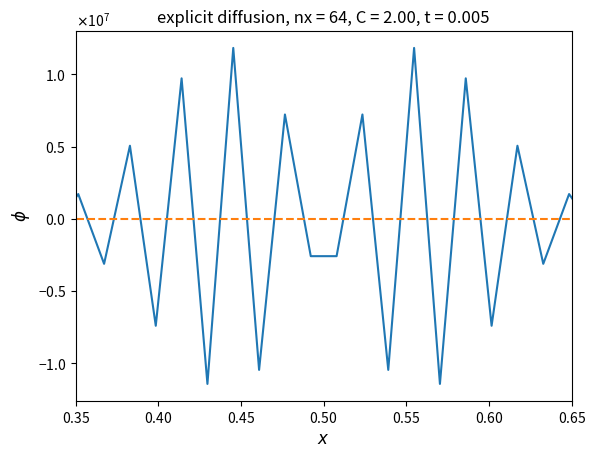

Source code (Python):
# finite-difference implementation of the diffusion equation with first-order
# explicit time discretization
#
# We are solving phi_t = k phi_xx
#
# We run at several resolutions and compute the error.  This uses a
# cell-centered finite-difference grid
#
# [redacted]

from __future__ import print_function

import numpy as np
import matplotlib.pyplot as plt

class CCFDGrid(object):
    """ a simple class to hold cell-centered finite-difference data """

    def __init__(self, nx, ng, xmin=0.0, xmax=1.0):

        self.xmin = xmin
        self.xmax = xmax
        self.ng = ng
        self.nx = nx

        # python is zero-based.  Make easy intergers to know where the
        # real data lives
        self.ilo = ng
        self.ihi = ng+nx-1

        # physical coords -- cell-centered
        self.dx = (xmax - xmin)/(nx)
        self.x = xmin + (np.arange(nx+2*ng)-ng+0.5)*self.dx

        # storage for the solution
        self.phi = np.zeros((nx+2*ng), dtype=np.float64)

    def scratch_array(self):
        """ return a scratch array dimensioned for our grid """
        return np.zeros((self.nx+2*self.ng), dtype=np.float64)

    def fill_BCs(self):
        """ fill the ghostcells with zero gradient (Neumann)
            boundary conditions """
        self.phi[0:self.ilo] = self.phi[self.ilo]
        self.phi[self.ihi+1:] = self.phi[self.ihi]

    def phi_a(self, t, k, t0, phi1, phi2):
        """ analytic solution """

        xc = 0.5*(self.xmin + self.xmax)
        return (phi2 - phi1)*np.sqrt(t0/(t + t0)) * \
            np.exp(-0.25*(self.x-xc)**2/(k*(t + t0))) + phi1

    def norm(self, e):
        """ return the norm of quantity e which lives on the grid """
        if not len(e) == (2*self.ng + self.nx):
            return None

        return np.sqrt(self.dx*np.sum(e[self.ilo:self.ihi+1]**2))


def evolve(nx, k, t0, phi1, phi2, C, tmax):
    """ evolve the system with diffusion coeff k and CFL number C """

    ng = 1

    # create the grid
    g = CCFDGrid(nx, ng)

    # time info
    dt = C*0.5*g.dx**2/k
    t = 0.0

    # initialize the data
    g.phi[:] = g.phi_a(0.0, k, t0, phi1, phi2)

    # evolution loop
    phinew = g.scratch_array()

    while t < tmax:

        # make sure we end right at tmax
        if t + dt > tmax:
            dt = tmax - t

        # fill the boundary conditions
        g.fill_BCs()

        alpha = k*dt/g.dx**2

        # loop over zones
        for i in range(g.ilo, g.ihi+1):

            # explicit diffusion
            phinew[i] = g.phi[i] + alpha*(g.phi[i+1] - 2.0*g.phi[i] + g.phi[i-1])

        # store the updated solution
        g.phi[:] = phinew[:]
        t += dt

    return g


def main():

    # diffusion coefficient
    k = 1.0

    # reference time
    t0 = 1.e-4

    # state coeffs
    phi1 = 1.0
    phi2 = 2.0


    #-----------------------------------------------------------------------------
    # solution at multiple times

    # a characteristic timescale for diffusion is L^2/k
    tmax = 0.0008

    nx = 64

    C = 0.8

    ntimes = 4
    tend = tmax/10.0**ntimes

    c = ["C0", "C1", "C2", "C3", "C4", "C5"][::-1]

    while tend <= tmax:

        g = evolve(nx, k, t0, phi1, phi2, C, tend)

        phi_analytic = g.phi_a(tend, k, t0, phi1, phi2)

        color = c.pop()
        plt.plot(g.x[g.ilo:g.ihi+1], g.phi[g.ilo:g.ihi+1], color=color, label="$t = ${:6.3g} s".format(tend))
        plt.plot(g.x[g.ilo:g.ihi+1], phi_analytic[g.ilo:g.ihi+1], color=color, ls="--")

        tend = 10.0*tend


    plt.xlim(0.35, 0.65)

    plt.legend(frameon=False, fontsize="small")

    plt.xlabel("$x$", fontsize="large")
    plt.ylabel(r"$\phi$", fontsize="large")
    plt.title("explicit diffusion, nx = {}, C = {:3.2f}".format(nx, C))

    plt.savefig("diff-explicit-64.png", dpi=150)


    #-----------------------------------------------------------------------------
    # convergence

    plt.clf()

    # a characteristic timescale for diffusion is L^2/k
    tmax = 0.005

    N = [16, 32, 64, 128, 256, 512]#, 1024]

    # CFL number
    C = 0.8

    err = []

    for nx in N:

        # compute the error
        g = evolve(nx, k, t0, phi1, phi2, C, tmax)

        phi_analytic = g.phi_a(tmax, k, t0, phi1, phi2)

        err.append(g.norm(g.phi - phi_analytic))
        print(g.dx, nx, err[-1])

        plt.plot(g.x[g.ilo:g.ihi+1], g.phi[g.ilo:g.ihi+1], label="N = %d" % (nx))

    plt.legend(frameon=False)
    plt.xlabel(r"$x$", fontsize="large")
    plt.ylabel(r"$\phi$", fontsize="large")
    plt.title("Explicit diffusion with varying resolution, C = {:3.2f}, t = {:5.2g}".format(C, tmax))

    plt.savefig("diffexplicit-res.png", dpi=150)


    plt.clf()

    N = np.array(N, dtype=np.float64)
    err = np.array(err)

    plt.scatter(N, err, color="C0")
    plt.plot(N, err[len(N)-1]*(N[len(N)-1]/N)**2,
             label=r"$\mathcal{O}(\Delta x^2)$", color="C1", ls=":")

    ax = plt.gca()
    ax.set_xscale('log')
    ax.set_yscale('log')

    plt.xlabel(r"$N$", fontsize="large")
    plt.ylabel(r"L2 norm of absolute error")
    plt.title("Convergence of Explicit Diffusion")

    plt.legend(frameon=False)

    plt.savefig("diffexplicit-converge.png", dpi=150)



    #-----------------------------------------------------------------------------
    # exceed the timestep limit

    plt.clf()

    # a characteristic timescale for diffusion is L^2/k
    tmax = 0.005

    nx = 64

    C = 2.0

    g = evolve(nx, k, t0, phi1, phi2, C, tmax)
    phi_analytic = g.phi_a(tmax, k, t0, phi1, phi2)

    plt.plot(g.x[g.ilo:g.ihi+1], g.phi[g.ilo:g.ihi+1])
    plt.plot(g.x[g.ilo:g.ihi+1], phi_analytic[g.ilo:g.ihi+1], ls="--")

    plt.xlim(0.35, 0.65)
    plt.xlabel("$x$", fontsize="large")
    plt.ylabel(r"$\phi$", fontsize="large")
    plt.title("explicit diffusion, nx = {}, C = {:3.2f}, t = {:5.2g}".format(nx, C, tmax))

    ax = plt.gca()
    ax.xaxis.set_major_formatter(plt.ScalarFormatter(useMathText=True))
    ax.yaxis.set_major_formatter(plt.ScalarFormatter(useMathText=True))

    plt.savefig("diff-explicit-64-bad.png", dpi=150)


if __name__ == "__main__":
    main()
